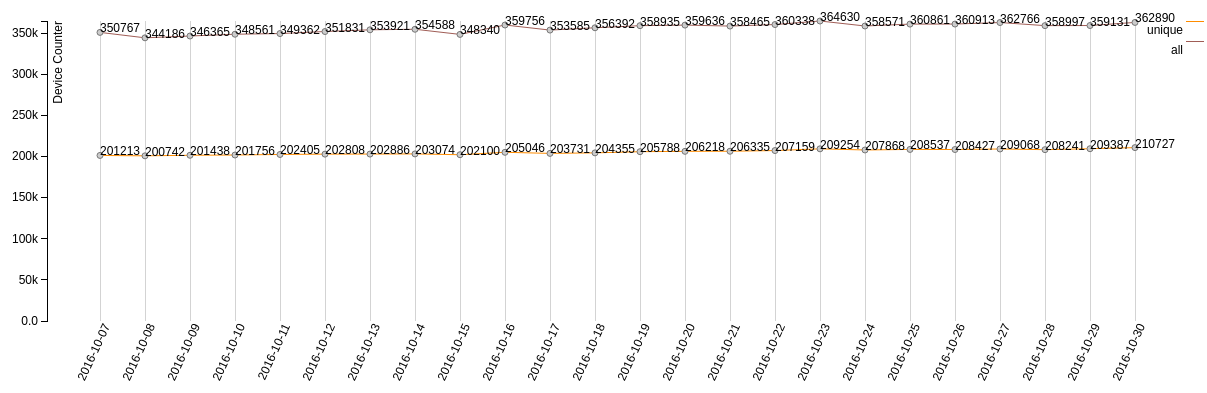
D3 v3 page, settled after 480 driven frames (8 s of simulated time); the page loaded 1 data file(s).



var margin = {top: 20, right: 20, bottom: 80, left: 40},
    width = 1200 - margin.left - margin.right,
    height = 400 - margin.top - margin.bottom;

var x0 = d3.scale.ordinal().rangeRoundBands([0, width], 1); //if .1 the line will not be aligned with date y axis

var y0 = d3.scale.linear().range([height, 0]);

var color = d3.scale.ordinal().range(["#ff8c00", "#a05d56"]);

var xAxis = d3.svg.axis()
    .scale(x0)
    .orient("bottom").tickSize(-height).tickSubdivide(true);

var yAxis = d3.svg.axis()
    .scale(y0)
    .orient("left")
    .tickFormat(d3.format(".2s"));

var svg = d3.select("body").append("svg")
    .attr("width", width + margin.left + margin.right)
    .attr("height", height + margin.top + margin.bottom)
    .append("g")
    .attr("transform", "translate(" + margin.left + "," + margin.top + ")");

d3.json("devices_counter_all_unique.json", function(error, data) {
  if (error) throw error;

  var counterNames = d3.keys(data[0]).filter(function(key) { return key !== "date"; });

  data.forEach(function(d) {
    d.counters = counterNames.map(function(name) { return {name: name, value: +d[name]}; });
  });


  x0.domain(data.map(function(d) { return d.date; }));
  y0.domain([0, d3.max(data, function(d) { return d3.max(d.counters, function(d) { return d.value; }); })]);

  svg.append("g")
      .attr("class", "x axis")
	  //.attr("transform", "rotate(-90)")
      .attr("transform", "translate(0," + height + ")")
      .call(xAxis)
      .selectAll("text")  
      .style("text-anchor", "end")
      //.attr("dx", "-.8em")
      //.attr("dy", ".15em")
      .attr("transform", "rotate(-65)" );	  
	  ;

  svg.append("g")
      .attr("class", "y axis")
      .call(yAxis)
      .append("text")
      .attr("transform", "rotate(-90)")
      .attr("y", 6)
      .attr("dy", ".71em")
      .style("text-anchor", "end")
      .text("Device Counter");

  //What's the usage of this part?
  var state = svg.selectAll(".state")
      .data(data)
      .enter().append("g")
      .attr("class", "state")
      .attr("transform", function(d) { return "translate(" + x0(d.date) + ",0)"; })
	  ;


    var line1 = d3.svg.line()
        .x(function(d) {
            //console.log('Plotting X1 value for data point: ' + d + ' using index: ' + i + ' to be at: ' + x0(d.date) + ' using our xScale.');
            //console.log('Plotting X1 value for data point: ' + d + '   to be at: ' + x0(d.date) + ' using our xScale.');
			//console.log(x0(d));
            return x0(d.date);
        })
        .y(function(d) {
            // verbose logging to show what's actually being done
            //console.log('Plotting Y1 value for data point: ' +'' + ' to be at: ' + y0(d.unique) + " using our y1Scale.");
            // return the Y coordinate where we want to plot this datapoint
            return y0(d.unique);
        })

    // create a line function that can convert data[] into x and y points
    var line2 = d3.svg.line()
        .x(function(d) {
            //console.log('Plotting X2 value for data point: ' + d + ' using index: ' + i + ' to be at: ' + x(i) + ' using our xScale.');
            // return the X coordinate where we want to plot this datapoint
            return x0(d.date);
        })
        .y(function(d) {
            // verbose logging to show what's actually being done
            //console.log('Plotting Y2 value for data point: ' + d + ' to be at: ' + y2(d) + " using our y2Scale.");
            // return the Y coordinate where we want to plot this datapoint
            return y0(d.all);
			})

    // add lines
    //bind data: do this AFTER the axes above so that the line is above the tick-lines
    //state.append("svg:path").attr("d", line1(data)).attr("class", "data1");
    svg.append("svg:path").attr("d", line1(data)).attr("class", "data1");
    svg.append("svg:path").attr("d", line2(data)).attr("class", "data2");

    var circle0 = svg.selectAll("circle")
          .data(data)
          .enter().append("circle")
          .attr("cx", function(d, i) { return x0(d.date); })
          .attr("cy", function(d, i) { return y0(d.all); })
          .attr("r", 3);

    var circle1 = svg.selectAll("circle1")
          .data(data)
          .enter().append("circle")
          .attr("cx", function(d) { return x0(d.date); })
          .attr("cy", function(d) { return y0(d.unique); })
          .attr("r", 3);

////////////////////////

    svg.selectAll("circle.text0")
          .data(data)
          .enter().append("text")
          .attr("x", function(d) { return x0(d.date); })
          .attr("y", function(d) { return y0(d.all); })
          .text(function(d) { return d.all; });

    svg.selectAll("circle.text1")
          .data(data)
          .enter().append("text")
          .attr("x", function(d) { return x0(d.date); })
          .attr("y", function(d) { return y0(d.unique); })
          .text(function(d) { return d.unique; });


  var legend = svg.selectAll(".legend")
      .data(counterNames.slice().reverse())
      .enter().append("g")
      .attr("class", "legend")
      .attr("transform", function(d, i) { return "translate(0," + i * 20 + ")"; });

  legend.append("rect")
      .attr("x", width - 1)
      .attr("width", 18)
      .attr("height", 1)
      .style("fill", color);

  legend.append("text")
      .attr("x", width - 4)
      .attr("y", 9)
      .attr("dy", ".35em")
      .style("text-anchor", "end")
      .text(function(d) { return d; });

});



### data: devices_counter_all_unique.json
[
 {
  "date": "2016-10-07",
  "all": 350767,
  "unique": 201213
 },
 {
  "date": "2016-10-08",
  "all": 344186,
  "unique": 200742
 },
 {
  "date": "2016-10-09",
  "all": 346365,
  "unique": 201438
 },
 {
  "date": "2016-10-10",
  "all": 348561,
  "unique": 201756
 },
 {
  "date": "2016-10-11",
  "all": 349362,
  "unique": 202405
 },
 {
  "date": "2016-10-12",
  "all": 351831,
  "unique": 202808
 },
 {
  "date": "2016-10-13",
  "all": 353921,
  "unique": 202886
 },
 {
  "date": "2016-10-14",
  "all": 354588,
  "unique": 203074
 },
 "... 16 more items"
]